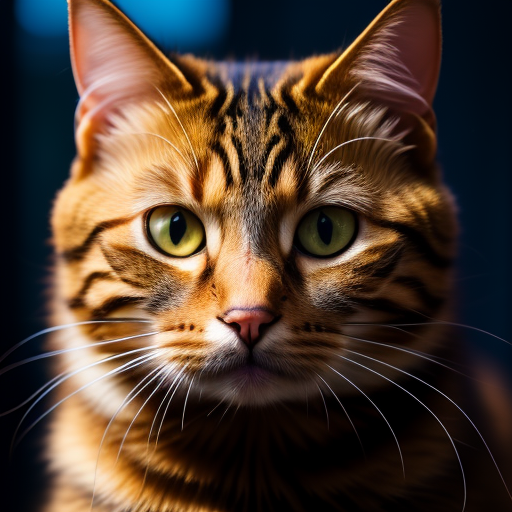
Generation parameters embedded in this image by AUTOMATIC1111 Stable Diffusion web UI or a fork of it (Forge, ...) (PNG 'parameters' text chunk):
Prompt: portrait of Cat, highest quality, ultra detailed, 8k, RAW,cinematic shot
Negative prompt: Negative Prompt: bad quality, art, cgi, text, cropped, bad composition, black and white, (NSFW, Nudity, Naked,Au naturel)
Steps: 20, Sampler: Euler a, CFG scale: 7, Seed: 2278696099, Size: 512x512, Model hash: aadddd3d75, Model: deliberate_v3, Version: v1.5.2